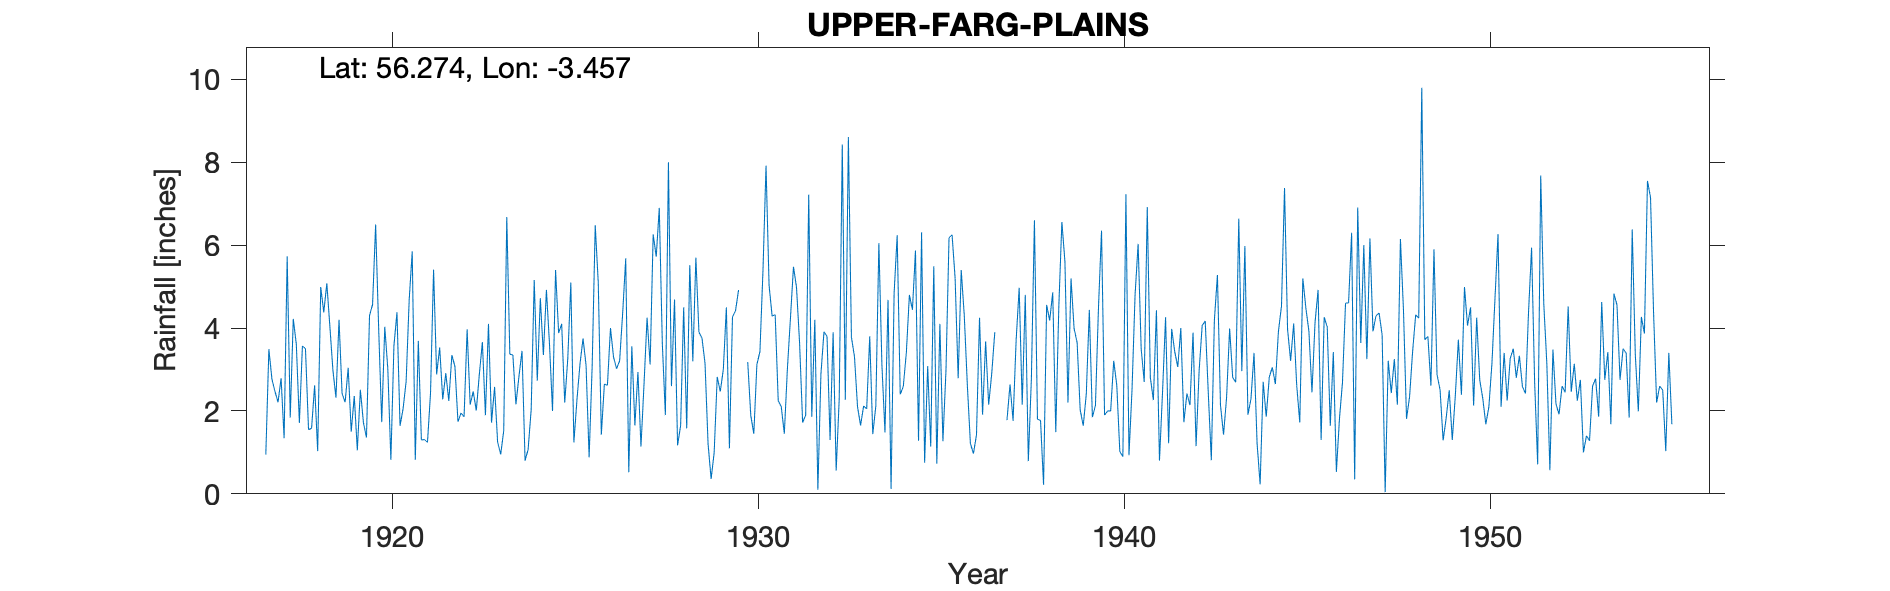

The file beside this chart, header and first rows:
UPPER FARG (PLAINS), , , , , , , , , , , , , , , , , , , , , , , 
Grid ref, NO099100, Long, -3.457, Lat, 56.27, Elevation, 900, ft, , , , , , , , , , , , , , , 
Station no, 5535, , , , , , , , , , , , , , , , , , , , , , 
, 1910, 1911, 1912, 1913, 1914, 1915, 1916, 1917, 1918, 1919, 1920, 1921, 1922, 1923, 1924, 1925, 1926, 1927, 1928, 1929, 1930, 1931, 1932
January, , , , , , , , 0.95, 3.57, 4.2, 6.5, 5.85, 2.24, 1.9, 3.45, 3.88, 6.48, 3.56, 8, 3.15, -999, 2.25, 4.2
February, , , , , , , , 3.49, 3.5, 2.42, 3.98, 0.82, 3.35, 4.1, 0.8, 4.1, 5.09, 1.65, 2.6, 1.2, -999, 2.1, 0.1
March, , , , , , , , 2.77, 1.55, 2.21, 1.73, 3.69, 3.07, 1.72, 1.07, 2.2, 1.43, 2.94, 4.69, 0.36, 3.18, 1.45, 2.89
April, , , , , , , , 2.47, 1.58, 3.04, 4.03, 1.3, 1.74, 2.58, 2.03, 3.26, 2.65, 1.14, 1.17, 1, 1.89, 3.01, 3.91
May, , , , , , , , 2.21, 2.62, 1.5, 3.01, 1.31, 1.95, 1.25, 5.16, 5.1, 2.62, 2.65, 1.65, 2.82, 1.45, 4.23, 3.8
June, , , , , , , , 2.79, 1.03, 2.36, 0.82, 1.24, 1.86, 0.95, 2.73, 1.24, 4, 4.25, 4.5, 2.47, 3.12, 5.48, 1.3
July, , , , , , , , 1.34, 4.99, 1.05, 3.57, 2.43, 3.97, 1.52, 4.72, 2.26, 3.3, 3.12, 1.58, 3, 3.43, 4.98, 3.9
August, , , , , , , , 5.73, 4.38, 2.51, 4.38, 5.41, 2.15, 6.68, 3.35, 3.13, 3.02, 6.26, 5.52, 4.5, 5.39, 3.64, 0.56
September, , , , , , , , 1.84, 5.08, 1.72, 1.64, 2.88, 2.47, 3.37, 4.92, 3.75, 3.21, 5.72, 3.2, 1.1, 7.92, 1.72, 2.3
October, , , , , , , , 4.22, 4.04, 1.36, 2.05, 3.53, 2.01, 3.35, 3.62, 3.1, 4.36, 6.9, 5.7, 4.27, 5.03, 1.9, 8.43
November, , , , , , , , 3.61, 2.98, 4.3, 2.71, 2.28, 2.88, 2.16, 2, 0.88, 5.68, 3.63, 3.9, 4.42, 4.29, 7.22, 2.27
December, , , , , , , , 1.71, 2.32, 4.57, 4.68, 2.91, 3.66, 2.84, 5.4, 3.09, 0.52, 1.9, 3.76, 4.92, 4.32, 1.86, 8.61
Total, 37, 30.88, 40.6, , 38.82, 37.19, 50.67, 33.13, 37.64, 31.24, 39.1, 33.65, 31.35, 32.42, 39.25, 35.99, 42.36, 43.72, 46.27, 33.21, 45.14, 39.84, 42.27
1930 J F combined, , , , , , , , , , , , , , , , , , , , , , , 
1937 JFM Combined, , , , , , , , , , , , , , , , , , , , , , , 
No of estimates for snow, , , , , , , , , , , , , , , , , , , , , , , 
